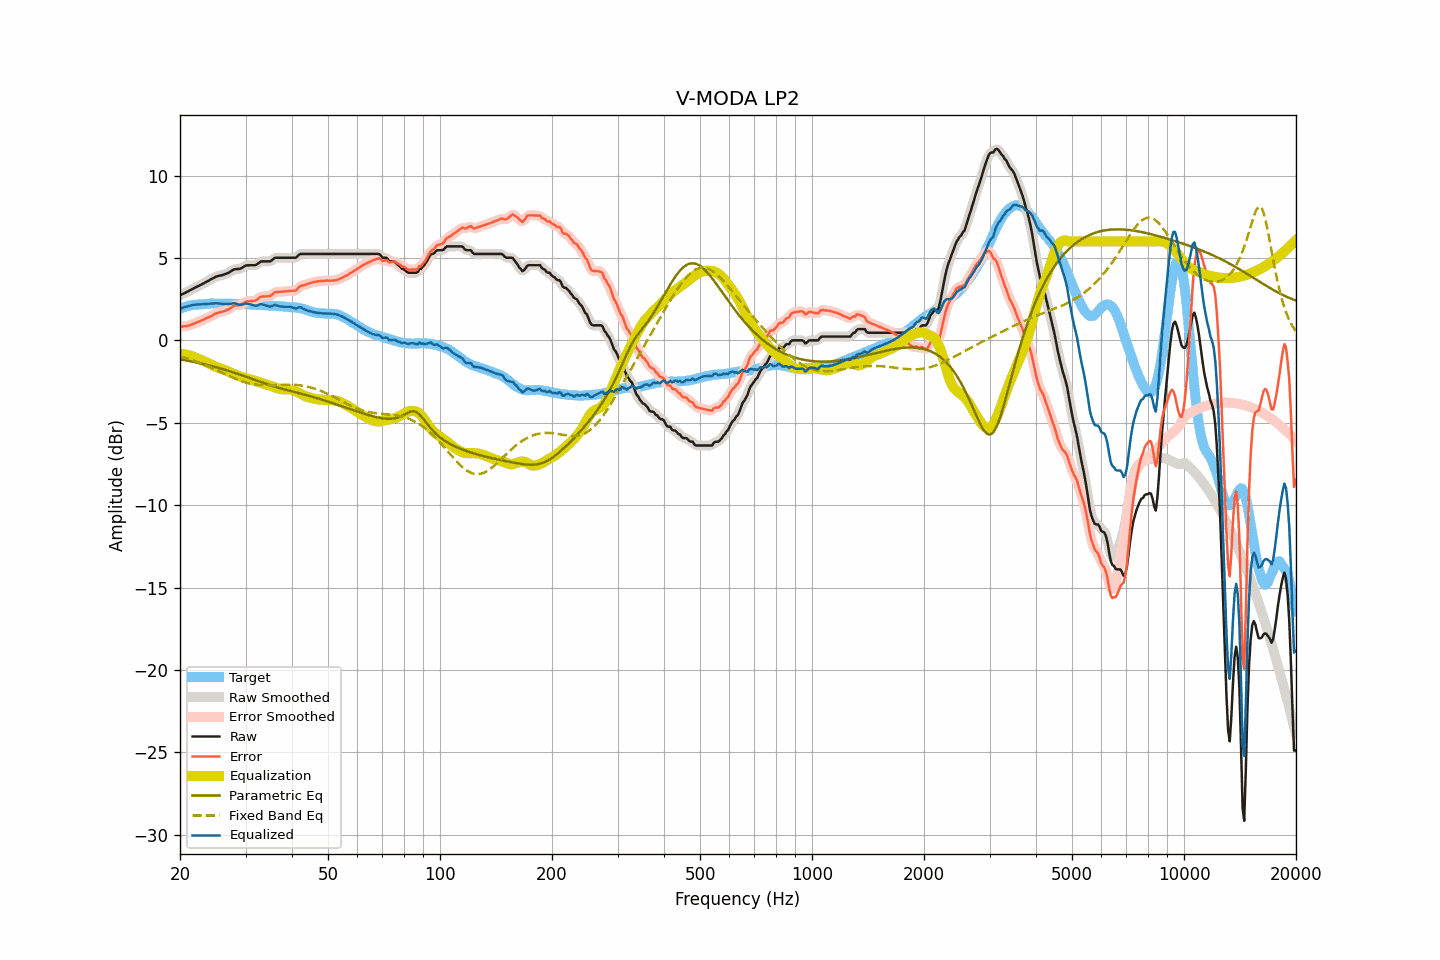

The data file committed next to this chart (first rows):
frequency, raw, smoothed, error, error_smoothed, equalization, parametric_eq, fixed_band_eq, equalized_raw, equalized_smoothed, target
20.00, 2.74, 2.74, 0.82, 0.82, -0.82, -1.15, -0.97, 1.92, 1.92, 1.92
20.20, 2.78, 2.78, 0.83, 0.83, -0.83, -1.17, -1.00, 1.95, 1.96, 1.95
20.40, 2.83, 2.83, 0.85, 0.84, -0.84, -1.19, -1.03, 1.99, 1.99, 1.98
20.61, 2.87, 2.87, 0.86, 0.85, -0.86, -1.21, -1.05, 2.01, 2.02, 2.01
20.81, 2.92, 2.92, 0.87, 0.87, -0.87, -1.23, -1.08, 2.05, 2.05, 2.05
21.02, 2.97, 2.97, 0.88, 0.89, -0.90, -1.24, -1.11, 2.07, 2.07, 2.09
21.23, 3.02, 3.02, 0.92, 0.91, -0.92, -1.26, -1.15, 2.10, 2.10, 2.10
21.44, 3.07, 3.07, 0.95, 0.95, -0.95, -1.28, -1.18, 2.12, 2.12, 2.12
21.66, 3.13, 3.13, 0.99, 0.99, -0.98, -1.30, -1.21, 2.14, 2.14, 2.14
21.87, 3.18, 3.18, 1.03, 1.03, -1.02, -1.32, -1.25, 2.16, 2.16, 2.15
22.09, 3.23, 3.23, 1.06, 1.07, -1.06, -1.34, -1.28, 2.17, 2.17, 2.17
22.31, 3.28, 3.28, 1.11, 1.10, -1.10, -1.36, -1.32, 2.18, 2.17, 2.17
22.54, 3.32, 3.32, 1.14, 1.14, -1.15, -1.38, -1.35, 2.17, 2.18, 2.18
22.76, 3.37, 3.37, 1.18, 1.19, -1.19, -1.41, -1.39, 2.18, 2.18, 2.19
22.99, 3.42, 3.42, 1.23, 1.23, -1.23, -1.43, -1.43, 2.19, 2.19, 2.19
23.22, 3.47, 3.47, 1.27, 1.28, -1.27, -1.45, -1.47, 2.20, 2.20, 2.20
23.45, 3.53, 3.53, 1.32, 1.32, -1.32, -1.47, -1.51, 2.21, 2.21, 2.21
23.69, 3.58, 3.58, 1.36, 1.36, -1.37, -1.50, -1.55, 2.21, 2.21, 2.21
23.92, 3.63, 3.63, 1.41, 1.41, -1.41, -1.52, -1.60, 2.22, 2.22, 2.22
24.16, 3.69, 3.69, 1.46, 1.45, -1.46, -1.54, -1.64, 2.23, 2.22, 2.23
24.40, 3.74, 3.74, 1.50, 1.51, -1.51, -1.57, -1.68, 2.23, 2.23, 2.24
24.65, 3.79, 3.80, 1.56, 1.56, -1.56, -1.59, -1.73, 2.23, 2.24, 2.23
24.89, 3.85, 3.84, 1.62, 1.61, -1.60, -1.62, -1.77, 2.25, 2.25, 2.23
25.14, 3.88, 3.88, 1.65, 1.65, -1.64, -1.65, -1.82, 2.25, 2.25, 2.23
25.39, 3.91, 3.91, 1.68, 1.68, -1.67, -1.67, -1.86, 2.24, 2.24, 2.23
25.65, 3.93, 3.93, 1.70, 1.70, -1.70, -1.70, -1.91, 2.23, 2.23, 2.23
25.91, 3.95, 3.95, 1.73, 1.73, -1.73, -1.73, -1.96, 2.22, 2.22, 2.22
26.16, 3.98, 3.98, 1.75, 1.76, -1.77, -1.76, -2.00, 2.21, 2.22, 2.23
26.43, 4.02, 4.02, 1.79, 1.79, -1.81, -1.78, -2.05, 2.21, 2.21, 2.22
26.69, 4.06, 4.05, 1.84, 1.83, -1.85, -1.81, -2.09, 2.21, 2.21, 2.22
26.96, 4.09, 4.10, 1.87, 1.88, -1.89, -1.84, -2.14, 2.19, 2.20, 2.22
27.23, 4.15, 4.15, 1.93, 1.93, -1.94, -1.87, -2.18, 2.21, 2.21, 2.22
27.50, 4.21, 4.21, 1.99, 2.00, -1.99, -1.91, -2.23, 2.22, 2.23, 2.22
27.77, 4.27, 4.27, 2.06, 2.06, -2.03, -1.94, -2.27, 2.24, 2.24, 2.21
28.05, 4.32, 4.31, 2.11, 2.10, -2.07, -1.97, -2.31, 2.25, 2.24, 2.21
28.33, 4.32, 4.32, 2.12, 2.12, -2.10, -2.00, -2.35, 2.22, 2.22, 2.20
28.62, 4.33, 4.33, 2.13, 2.13, -2.14, -2.03, -2.39, 2.19, 2.18, 2.20
28.90, 4.33, 4.34, 2.13, 2.14, -2.18, -2.07, -2.43, 2.15, 2.16, 2.20
29.19, 4.37, 4.38, 2.18, 2.18, -2.21, -2.10, -2.47, 2.16, 2.16, 2.19
29.48, 4.43, 4.43, 2.23, 2.23, -2.25, -2.14, -2.50, 2.18, 2.18, 2.20
29.78, 4.49, 4.49, 2.29, 2.29, -2.28, -2.17, -2.53, 2.21, 2.21, 2.20
30.08, 4.54, 4.53, 2.34, 2.33, -2.30, -2.20, -2.56, 2.23, 2.22, 2.19
30.38, 4.55, 4.55, 2.37, 2.36, -2.33, -2.24, -2.59, 2.22, 2.22, 2.18
30.68, 4.55, 4.56, 2.37, 2.38, -2.36, -2.27, -2.61, 2.19, 2.20, 2.18
30.99, 4.56, 4.56, 2.39, 2.39, -2.38, -2.31, -2.63, 2.18, 2.18, 2.17
31.30, 4.56, 4.55, 2.39, 2.39, -2.41, -2.35, -2.65, 2.15, 2.15, 2.17
31.61, 4.56, 4.56, 2.40, 2.40, -2.44, -2.38, -2.67, 2.12, 2.12, 2.16
31.93, 4.56, 4.58, 2.41, 2.42, -2.47, -2.42, -2.68, 2.09, 2.11, 2.15
32.24, 4.62, 4.63, 2.48, 2.48, -2.51, -2.45, -2.70, 2.12, 2.12, 2.14
32.57, 4.69, 4.69, 2.55, 2.55, -2.54, -2.49, -2.71, 2.15, 2.15, 2.14
32.89, 4.77, 4.75, 2.64, 2.62, -2.57, -2.52, -2.71, 2.20, 2.18, 2.13
33.22, 4.79, 4.79, 2.66, 2.65, -2.60, -2.56, -2.72, 2.19, 2.18, 2.13
33.55, 4.79, 4.80, 2.66, 2.67, -2.63, -2.59, -2.72, 2.16, 2.16, 2.13
33.89, 4.79, 4.79, 2.66, 2.67, -2.66, -2.62, -2.72, 2.13, 2.13, 2.13
34.23, 4.79, 4.78, 2.67, 2.66, -2.69, -2.66, -2.72, 2.10, 2.09, 2.12
34.57, 4.79, 4.79, 2.68, 2.67, -2.72, -2.69, -2.72, 2.07, 2.07, 2.11
34.92, 4.79, 4.81, 2.68, 2.70, -2.75, -2.72, -2.72, 2.04, 2.06, 2.11
35.27, 4.85, 4.86, 2.75, 2.76, -2.78, -2.75, -2.72, 2.07, 2.08, 2.10
35.62, 4.93, 4.92, 2.84, 2.83, -2.82, -2.78, -2.71, 2.11, 2.11, 2.09
35.97, 5.00, 4.98, 2.91, 2.89, -2.86, -2.81, -2.71, 2.15, 2.13, 2.09
... 635 more rows
